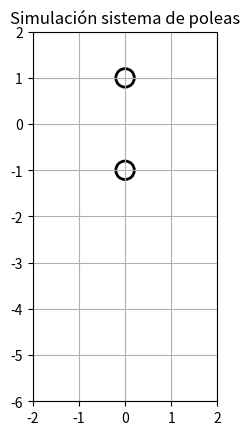

Python code for this plot:
import numpy as np
import matplotlib.pyplot as plt
from matplotlib.animation import FuncAnimation

# gravedad
g = 9.81

# masas
m1 = 4
m2 = 2
m3 = 1

# aceleraciones del sistema
a2 = ((2*m1 - m2 - m3)*g) / (4*m1 + m2 + m3)
a1 = 2*a2

# tiempo de simulación
dt = 0.05
t = np.arange(0, 5, dt)

# posiciones (MRUA)
x1 = 0.5 * a1 * t**2
x2 = 0.5 * a2 * t**2
x3 = x2

# figura
fig, ax = plt.subplots()

ax.set_xlim(-2,2)
ax.set_ylim(-6,2)
ax.set_aspect('equal')
ax.set_title("Simulación sistema de poleas")

# polea fija
top_pulley = plt.Circle((0,1),0.2,fill=False,lw=2)

# polea móvil
mov_pulley = plt.Circle((0,-1),0.2,fill=False,lw=2)

ax.add_patch(top_pulley)
ax.add_patch(mov_pulley)

# bloques
block1, = ax.plot([],[], 's', markersize=12)
block2, = ax.plot([],[], 's', markersize=12)
block3, = ax.plot([],[], 's', markersize=12)

# cuerda
rope, = ax.plot([],[], lw=2)

def update(frame):

    # posiciones verticales
    y1 = -x1[frame]
    y2 = -1 - x2[frame]
    y3 = y2

    # actualizar bloques
    block1.set_data([-1], [y1])
    block2.set_data([0.4], [y2])
    block3.set_data([-0.4], [y3])

    # mover polea móvil
    mov_pulley.center = (0, -1 - x2[frame])

    # cuerda simplificada
    xs = [-1, 0, 0, 0.4]
    ys = [y1, 1, -1 - x2[frame], y2]

    rope.set_data(xs, ys)

    return block1, block2, block3, rope, mov_pulley

# animación
ani = FuncAnimation(fig, update, frames=len(t), interval=50)

plt.grid()
plt.show()
